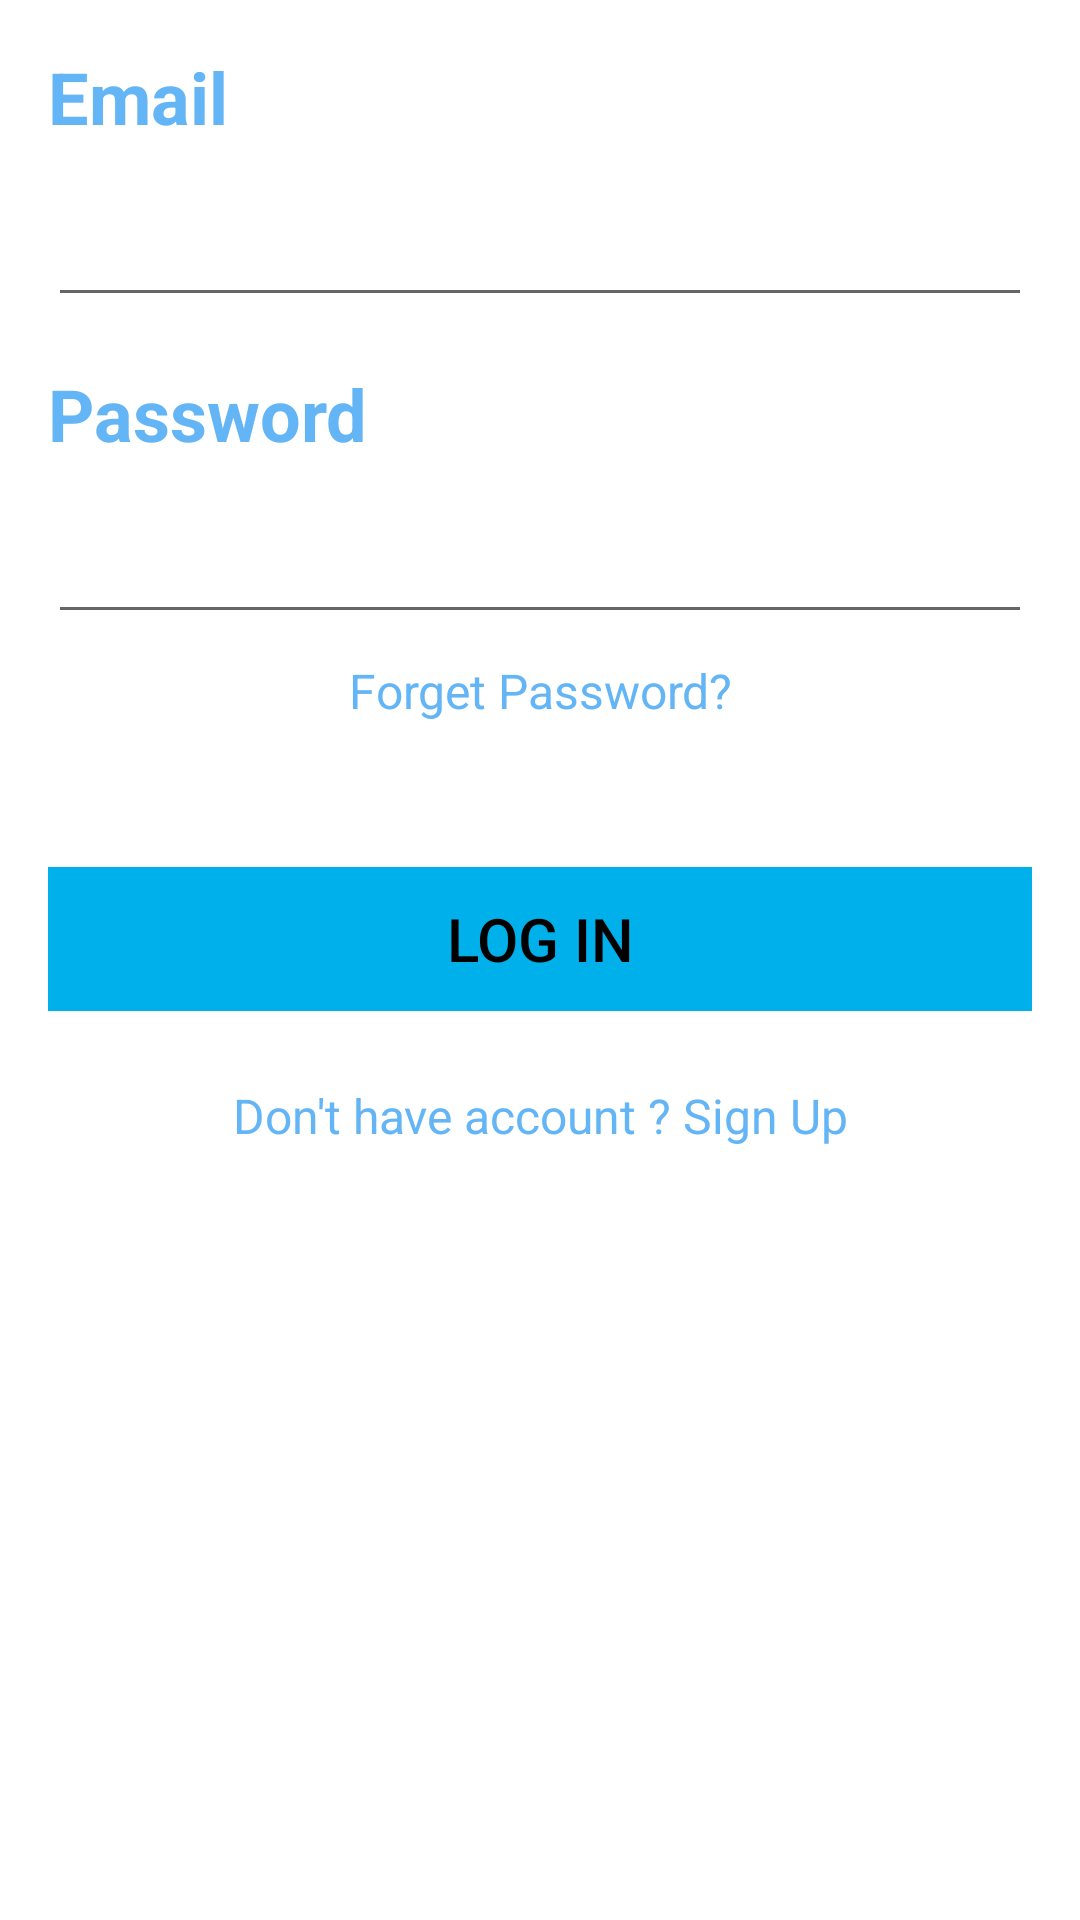

Write the Android layout XML for this screen, with the resource values it uses.
<!-- AndroidManifest.xml: application theme AppTheme -->
<!-- res/layout/activity_login.xml -->
<?xml version="1.0" encoding="utf-8"?>
<LinearLayout  xmlns:android="http://schemas.android.com/apk/res/android"
    xmlns:app="http://schemas.android.com/apk/res-auto"
    xmlns:tools="http://schemas.android.com/tools"
    android:layout_width="match_parent"
    android:layout_height="match_parent"
    android:layout_gravity="center_horizontal"
    android:background="#ffffff"
    android:orientation="vertical"
    android:padding="16dp"
    tools:context=".activity_login">

    <TextView
        android:layout_width="match_parent"
        android:layout_height="wrap_content"
        android:text="@string/activity_email"
        android:textColor="#64B5F6"
        android:textStyle="bold"
        android:textSize="24sp"
        android:layout_marginBottom="8dp"
        />

    <EditText
        android:id="@+id/input_email"
        android:layout_width="match_parent"
        android:layout_height="wrap_content"
        android:layout_marginTop="8dp"
        android:layout_marginBottom="8dp"
        android:inputType="textEmailAddress"
        android:maxLines="1"/>

    <TextView
        android:layout_width="match_parent"
        android:layout_height="wrap_content"
        android:text="@string/activity_passowrd"
        android:textColor="#64B5F6"
        android:textStyle="bold"
        android:layout_marginTop="8dp"
        android:layout_marginBottom="8dp"
        android:textSize="24sp"/>

    <EditText
        android:id="@+id/input_password"
        android:layout_width="match_parent"
        android:layout_height="wrap_content"
        android:layout_marginTop="8dp"
        android:layout_marginBottom="8dp"
        android:inputType="textPassword"
        android:maxLines="1"/>

    <TextView
        android:id="@+id/link_forgetPassword"
        android:layout_width="fill_parent"
        android:layout_height="wrap_content"
        android:layout_marginBottom="24dp"
        android:text="@string/activity_forgetPassword"
        android:textColor="#64B5F6"
        android:gravity="center"
        android:textSize="16sp"/>

    <Button
        android:id="@+id/btn_login"
        android:layout_width="match_parent"
        android:layout_height="wrap_content"
        android:layout_marginBottom="24dp"
        android:layout_marginTop="24dp"
        android:text="@string/activity_login"
        android:textAllCaps="true"
        android:onClick="loginButton"
        android:background="#00B0EA"
        style="?android:attr/borderlessButtonStyle"
        android:textColor="@android:color/black"
        android:textSize="20sp"/>

    <TextView
        android:id="@+id/link_signup"
        android:layout_width="fill_parent"
        android:layout_height="wrap_content"
        android:layout_marginBottom="24dp"
        android:text="@string/activity_signin"
        android:textColor="#64B5F6"
        android:gravity="center"
        android:textSize="16sp"/>
</LinearLayout>
<!-- resources referenced by this layout -->
<resources>
  <string name="activity_email">Email</string>
  <string name="activity_forgetPassword">Forget Password?</string>
  <string name="activity_login">Log In</string>
  <string name="activity_passowrd">Password</string>
  <string name="activity_signin">Don\'t have account ? Sign Up</string>
  <style name="AppTheme" parent="Theme.AppCompat.Light">
          
          <item name="colorPrimary">@color/colorPrimary</item>
          <item name="colorPrimaryDark">@color/colorPrimaryDark</item>
          <item name="colorAccent">@color/colorAccent</item>
          <item name="android:actionOverflowButtonStyle">@style/MyActionButtonOverflow</item>
          <item name="android:titleTextStyle">@style/CustomtextColor</item>
      </style>
  <color name="colorPrimary">#00B0EA</color>
  <color name="colorPrimaryDark">#4fc3f7</color>
  <color name="colorAccent">#FF4081</color>
  <style name="MyActionButtonOverflow" parent="android:style/Widget.Holo.Light.ActionButton.Overflow">
          <item name="android:src">@drawable/ic_more_vert</item>
          <item name="android:background">?android:attr/actionBarItemBackground</item>
      </style>
  <style name="CustomtextColor" parent="@android:style/TextAppearance.Theme">
          <item name="android:textColor">@android:color/white</item>
      </style>
</resources>
